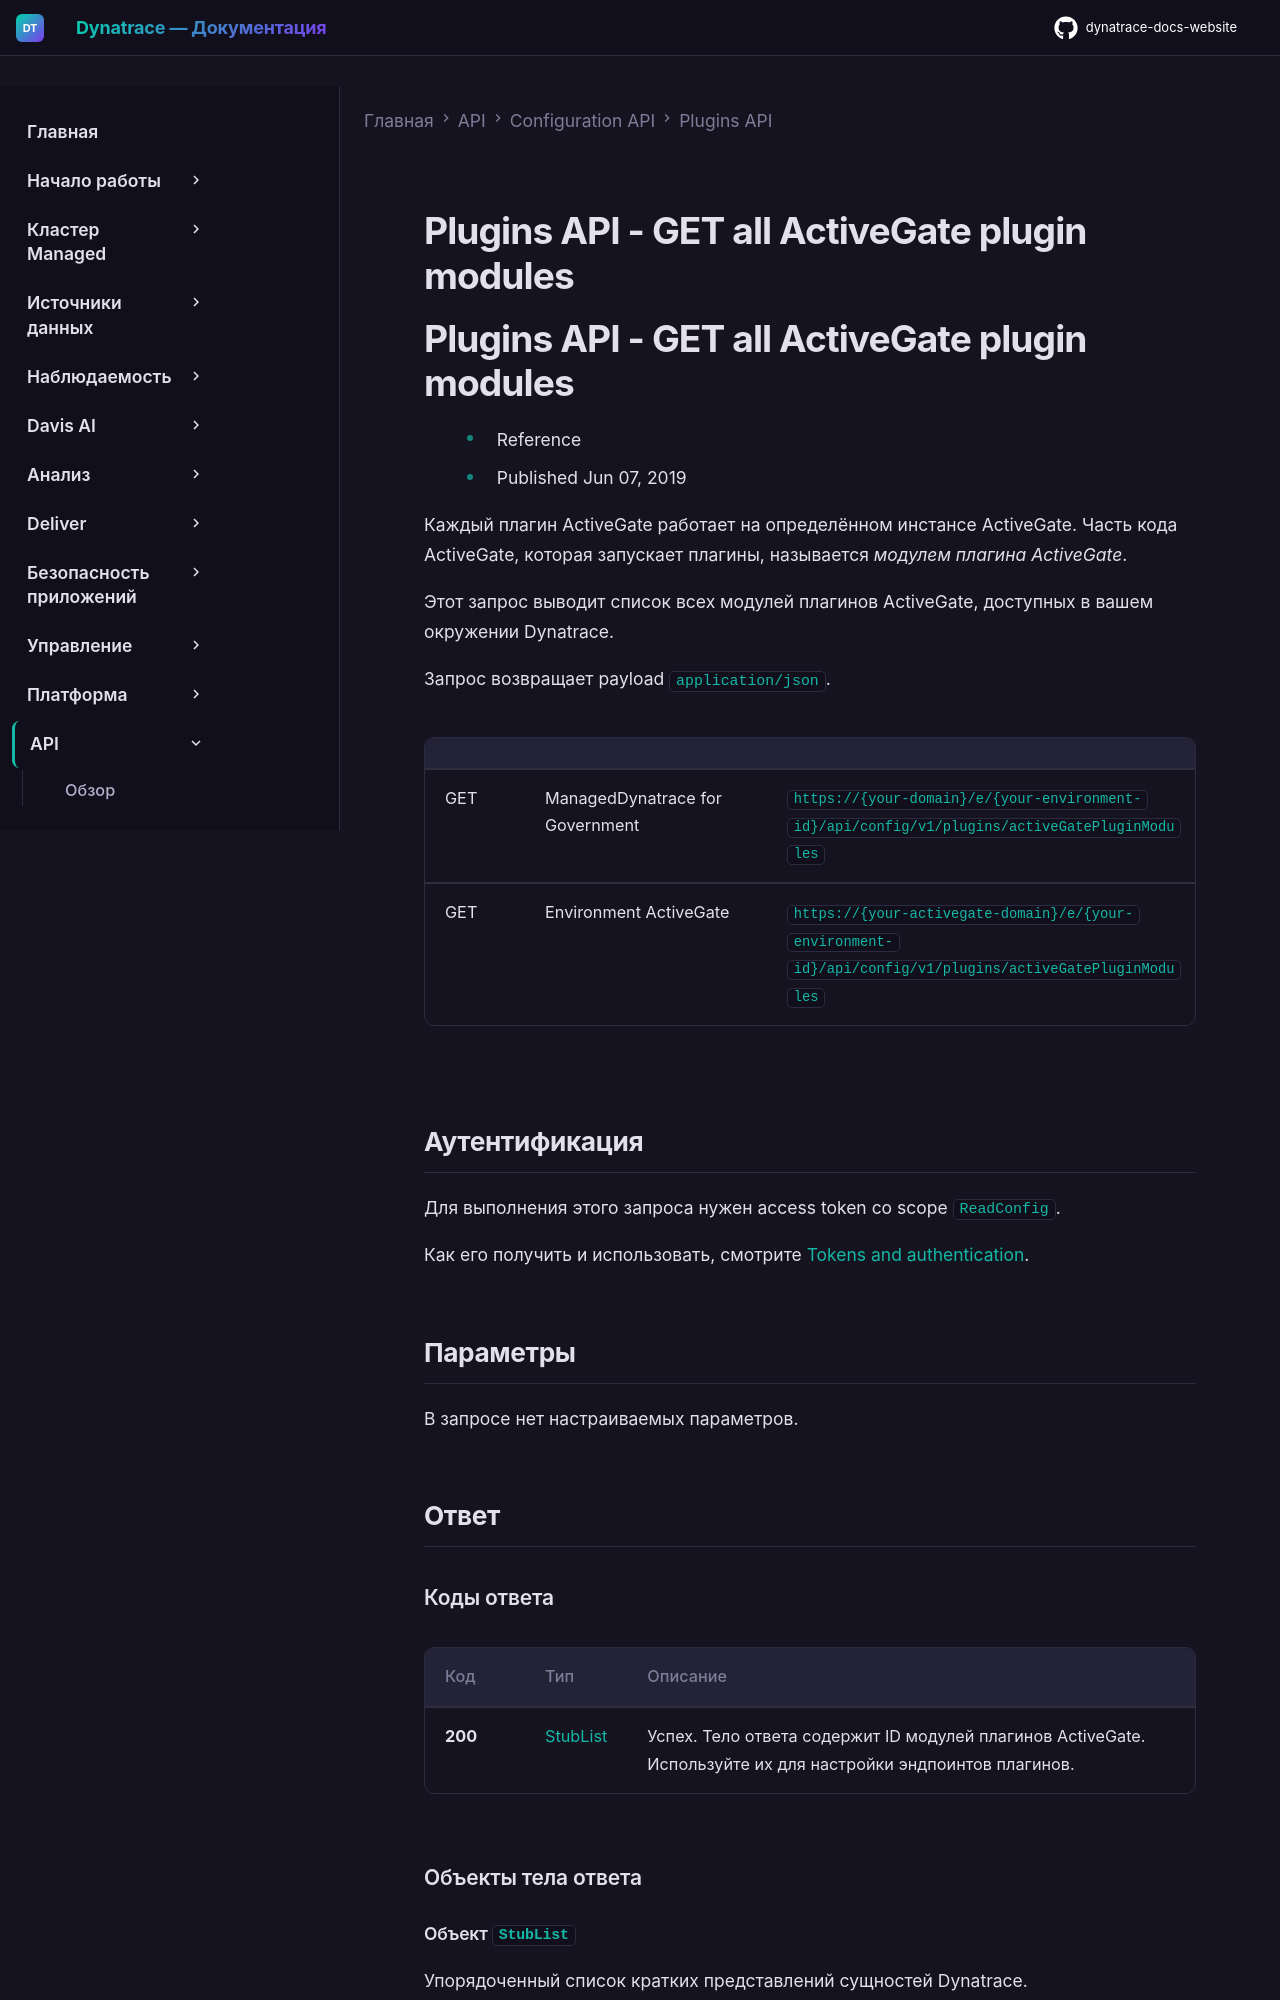

repository: Yerkebulan-Ardabayev/dynatrace-docs-website · page: managed-ru/dynatrace-api/configuration-api/plugins-api/get-all-ag-modules/index.html · generator: mkdocs

---
title: Plugins API - GET all ActiveGate plugin modules
source: https://docs.dynatrace.com/managed/dynatrace-api/configuration-api/plugins-api/get-all-ag-modules
scraped: 2026-05-12T11:20:57.242635
---

# Plugins API - GET all ActiveGate plugin modules
